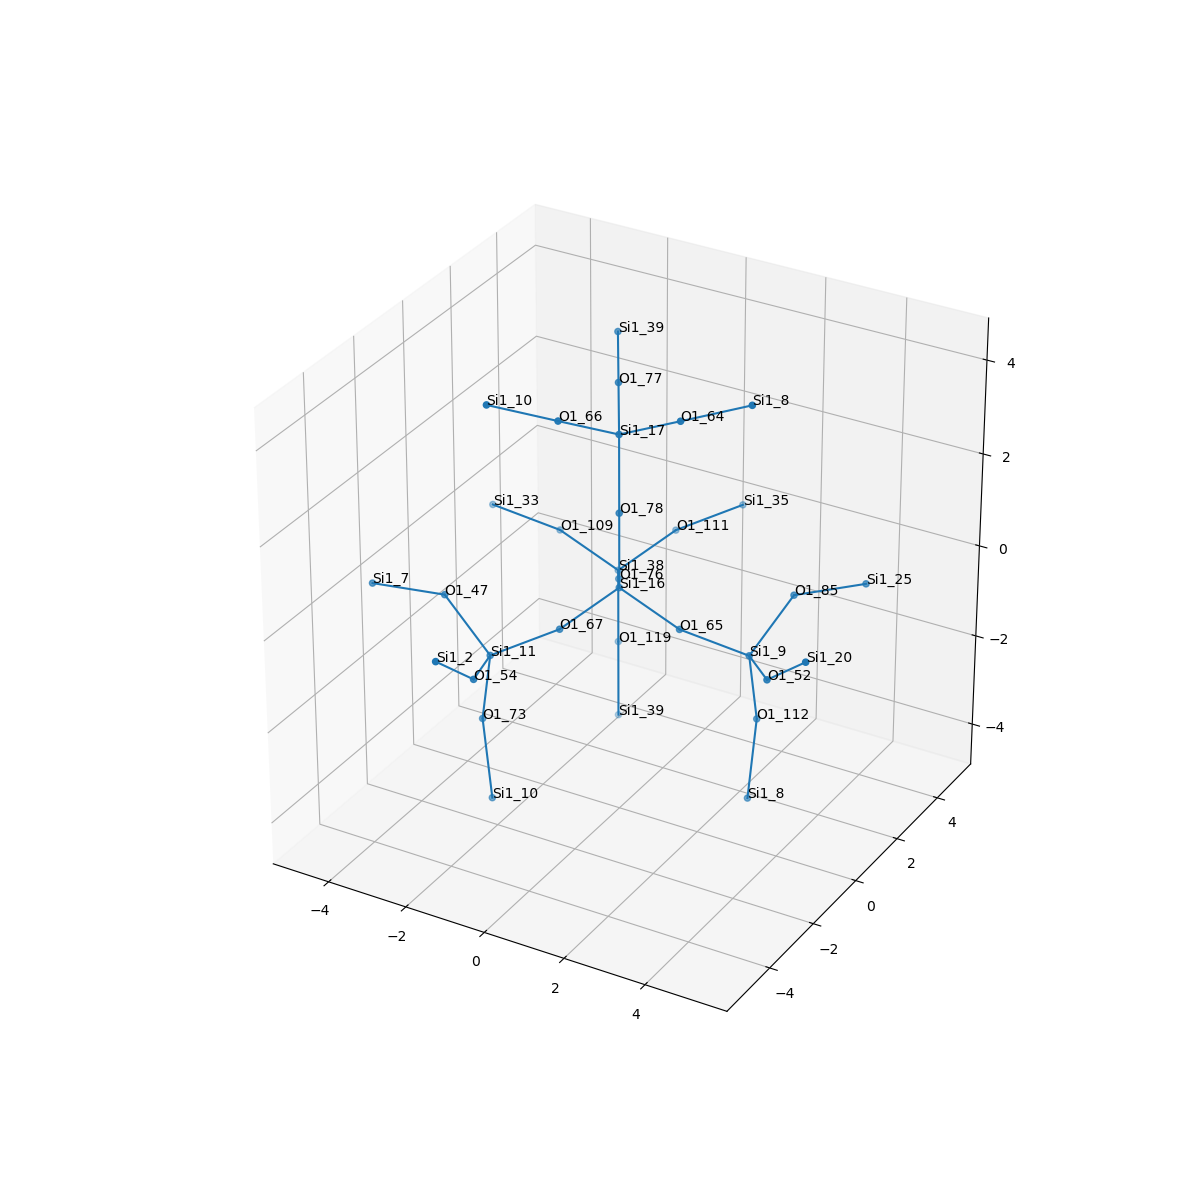

Data behind this chart, as committed beside it:
, neighbor_num, isite, atom, x, y, z, front_index
0, 0, 16, Si1, 0.0, 0.0, 0.0, 
1, 1, 67, O1, -0.751, -1.32, -0.5327, 0.0
2, 1, 65, O1, 1.519, 5.551115123125783e-17, -0.5327, 0.0
3, 1, 76, O1, -0.7603, 1.307, -0.5433, 0.0
4, 1, 78, O1, 5.551115123125783e-17, 5.551115123125783e-17, 1.608, 0.0
5, 2, 11, Si1, -1.916, -2.346, -0.9563, 1.0
6, 2, 9, Si1, 2.987, 0.505, -0.9563, 2.0
7, 2, 38, Si1, -1.521, 2.615, -1.087, 3.0
8, 2, 17, Si1, -0.07533, 0.1295, 3.208, 4.0
9, 3, 47, O1, -3.239, -2.056, -0.08625, 5.0
10, 3, 73, O1, -2.255, -2.158, -2.519, 5.0
11, 3, 54, O1, -1.423, -3.857, -0.6915, 5.0
12, 3, 85, O1, 3.389, 1.799, -0.08625, 6.0
13, 3, 112, O1, 2.991, 0.8929, -2.519, 6.0
14, 3, 52, O1, 4.056, -0.6703, -0.6915, 6.0
15, 3, 109, O1, -3.039, 2.615, -0.5539, 7.0
16, 3, 111, O1, -0.7697, 3.935, -0.5539, 7.0
17, 3, 119, O1, -1.521, 2.615, -2.694, 7.0
18, 3, 77, O1, -0.8578, 1.475, 3.608, 8.0
19, 3, 66, O1, -0.853, -1.145, 3.81, 8.0
20, 3, 64, O1, 1.417, 0.1753, 3.81, 8.0
21, 4, 7, Si1, -4.724, -2.662, 0.05481, 9.0
22, 4, 10, Si1, -1.843, -2.471, -4.043, 10.0
23, 4, 2, Si1, -1.554, -5.17, 0.2305, 11.0
24, 4, 25, Si1, 4.65, 2.79, 0.05481, 12.0
25, 4, 8, Si1, 3.059, 0.3804, -4.043, 13.0
26, 4, 20, Si1, 5.262, -1.206, 0.2305, 14.0
27, 4, 33, Si1, -4.507, 2.11, -0.1302, 15.0
28, 4, 35, Si1, 0.3951, 4.961, -0.1302, 16.0
29, 4, 39, Si1, -1.445, 2.485, -4.295, 17.0
30, 4, 39, Si1, -1.64, 2.82, 4.008, 18.0
31, 4, 10, Si1, -2.038, -2.136, 4.26, 19.0
32, 4, 8, Si1, 2.864, 0.7156, 4.26, 20.0
